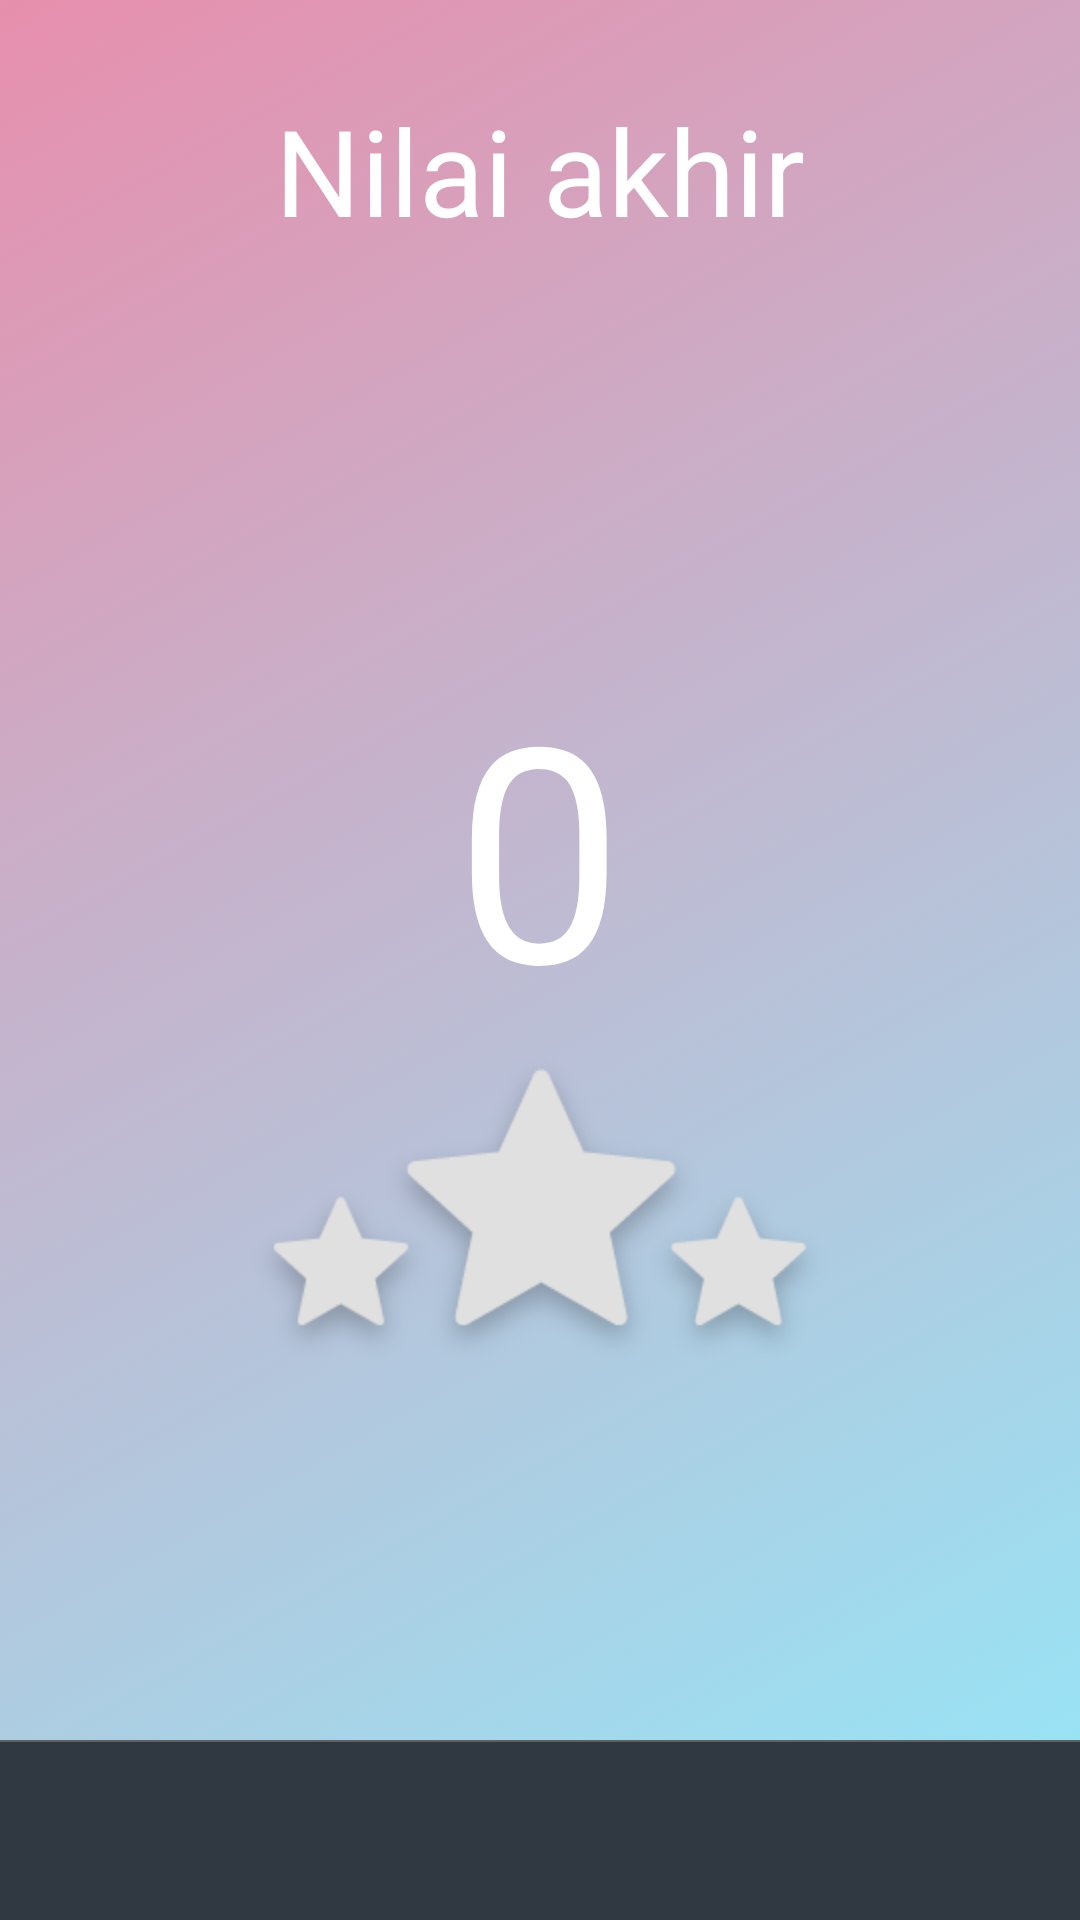

This screen was rendered from an Android layout file. Write that file and the resources it references.
<!-- AndroidManifest.xml: application theme android:Theme.Holo.Light.NoActionBar -->
<!-- res/layout/activity_finish_book.xml -->
<RelativeLayout xmlns:android="http://schemas.android.com/apk/res/android"
    xmlns:tools="http://schemas.android.com/tools"
    android:layout_width="match_parent"
    android:layout_height="match_parent"
    android:background="@drawable/gradient_red"
    tools:context="${relativePackage}.${activityClass}" >

  
       <TextView
        android:id="@+id/textView1"
        android:layout_width="wrap_content"
        android:layout_height="wrap_content"
        android:layout_alignParentTop="true"
        android:layout_centerHorizontal="true"
        android:layout_marginTop="30dp"
        android:textColor="@color/putih"
        android:textSize="40dp"
        android:text="@string/nilai_akhir" />
      
     <LinearLayout  android:layout_width="match_parent"
	        			android:layout_height="match_parent"
	        			  android:layout_marginBottom="50dp"
        				android:layout_below="@+id/textView1"
        				android:gravity="center"
        				android:orientation="vertical">

         <TextView
             android:id="@+id/txtscore"
             android:layout_width="wrap_content"
             android:layout_height="wrap_content"
             android:textColor="@color/putih"
             android:textSize="100dp"
             android:text="0" />

         <ImageView
             android:id="@+id/imgStar"
             android:layout_width="wrap_content"
             android:layout_height="wrap_content"
             android:src="@drawable/star_empty" />
         
     </LinearLayout>
    
    
    <RelativeLayout  
        			 android:id="@+id/bottomMenu"
        			 android:layout_width="match_parent"
        			 android:layout_alignParentBottom="true"
        			 android:background="@color/bg"
        			 android:layout_height="60dp">
       
        <View android:layout_width="match_parent" android:layout_height="0.5dp" android:background="@color/list_sparator" android:layout_alignParentTop="true"/>

        <Button
            android:id="@+id/btnNext"
            android:layout_width="150dp"
            android:layout_height="match_parent"
            android:layout_alignParentBottom="true"
            android:layout_alignParentRight="true"
            android:textColor="@color/putih_gelap2"
            android:background="@drawable/btn_text_state"
            android:visibility="gone"
            android:text="@string/next" />

        <Button
            android:id="@+id/btnBack"
            android:layout_width="100dp"
            android:layout_height="wrap_content"
            android:layout_alignParentTop="true"
            android:layout_toLeftOf="@+id/btnNext"
            android:textColor="@color/putih_gelap2"
            android:visibility="gone"
             android:background="@drawable/btn_text_state"
            android:text="@string/exit2" />
        
    </RelativeLayout>

</RelativeLayout>
<!-- resources referenced by this layout -->
<resources>
  <color name="bg">#303941</color>
  <color name="list_sparator">#616161</color>
  <color name="putih">#fff</color>
  <color name="putih_gelap2">#e0e0e0</color>
  <!-- drawable btn_text_state (drawable) -->
  <?xml version="1.0" encoding="utf-8"?>
  
  <selector xmlns:android="http://schemas.android.com/apk/res/android">
      <item android:drawable="@color/putih_transparan"
            android:state_pressed="true" />
      <item android:drawable="@color/putih_transparan"
            android:state_enabled="false" />
      <item android:drawable="@color/putih_transparan"
            android:state_focused="true" />
      <item android:drawable="@android:color/transparent" />
  </selector>
  <!-- drawable gradient_red (drawable) -->
  <?xml version="1.0" encoding="utf-8"?>
  
  <selector xmlns:android="http://schemas.android.com/apk/res/android">
  <item>
      <shape>
          <gradient
              android:angle="135"
              android:startColor="#93E9FA"
              android:endColor="#E78FAD"
              android:type="linear" />
      </shape>
  </item>
  </selector>
  <!-- drawable star_empty: png bitmap (drawable-hdpi, 10764 bytes) -->
  <string name="exit2">KELUAR</string>
  <string name="next">SELANJUTNYA</string>
  <string name="nilai_akhir">Nilai akhir</string>
  <color name="putih_transparan">#33ffffff</color>
</resources>
